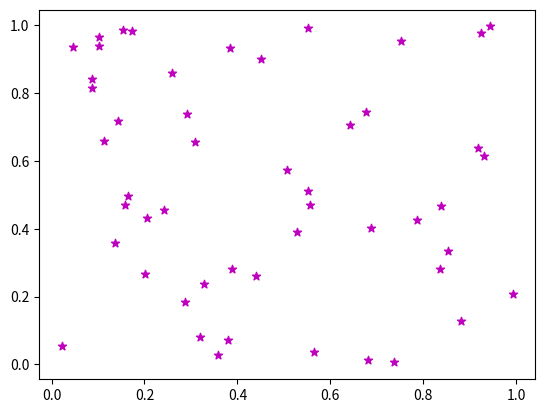

The matplotlib source for this figure:
"""
Q1. 
Generate a random array of 50 integers and display them using a line chart, 
scatter plot, histogram and box plot. Apply appropriate color, labels and styling 
options
"""

import numpy as np
import matplotlib.pyplot as plt
x=np.random.rand(50)
y=np.random.rand(50)
#plt.plot(x,y)
#plt.hist(x,color="m",linewidth=2,edgecolor="b",bins=30,alpha=0.6)
#plt.boxplot(x)
plt.scatter(x,y,color="m",marker="*")
plt.show()